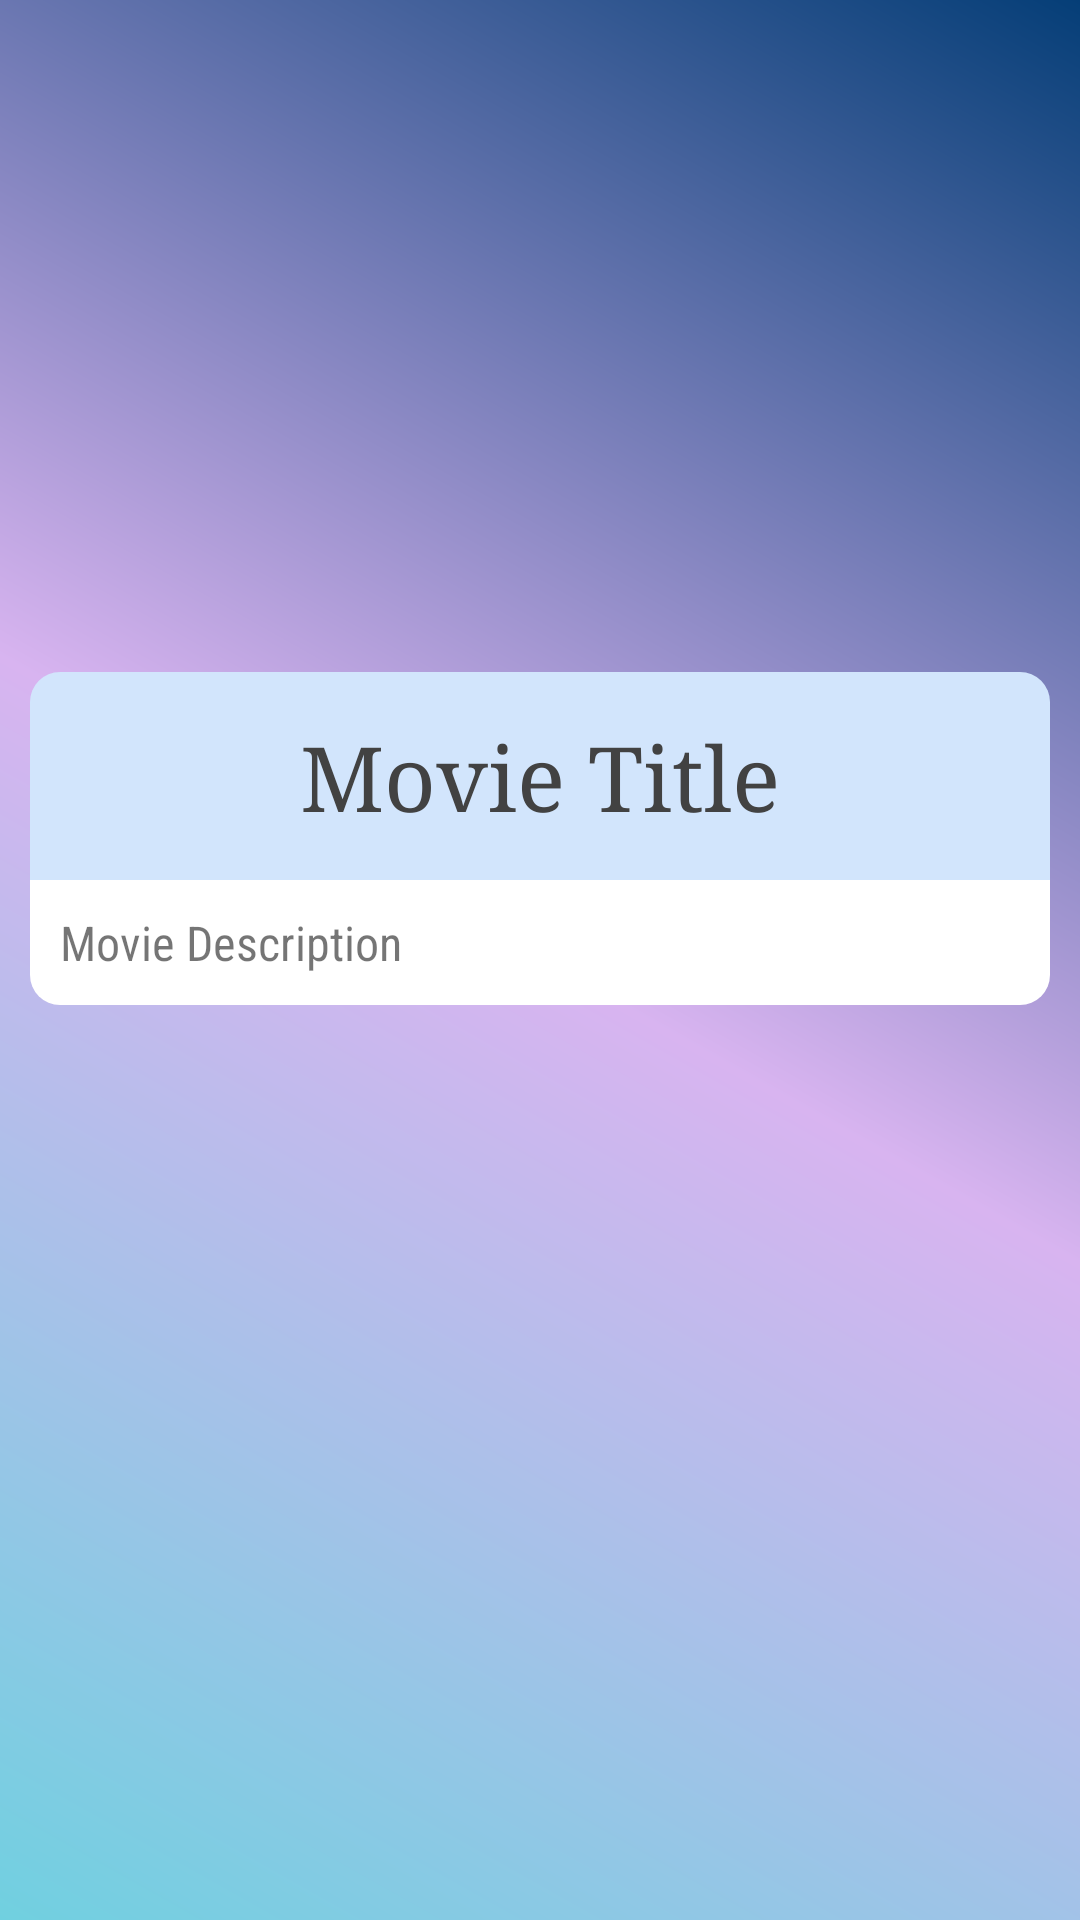

Write the Android layout XML for this screen, with the resource values it uses.
<!-- AndroidManifest.xml: application theme AppTheme -->
<!-- res/layout/activity_detail_movie.xml -->
<?xml version="1.0" encoding="utf-8"?>
<ScrollView xmlns:android="http://schemas.android.com/apk/res/android"
    xmlns:app="http://schemas.android.com/apk/res-auto"
    xmlns:tools="http://schemas.android.com/tools"
    android:layout_width="fill_parent"
    android:layout_height="fill_parent"
    android:background="@drawable/background">

    <androidx.constraintlayout.widget.ConstraintLayout
        android:layout_width="match_parent"
        android:layout_height="match_parent"
        tools:context=".DetailMovieActivity">

        <ImageView
            android:id="@+id/img_detail_movie"
            android:layout_width="150dp"
            android:layout_height="200dp"
            android:layout_marginTop="16dp"
            android:scaleType="fitXY"
            app:layout_constraintEnd_toEndOf="parent"
            app:layout_constraintStart_toStartOf="parent"
            app:layout_constraintTop_toTopOf="parent" />

        <TextView
            android:id="@+id/tv_title_movie"
            android:layout_width="match_parent"
            android:layout_height="wrap_content"
            android:layout_marginStart="10dp"
            android:layout_marginTop="8dp"
            android:layout_marginEnd="10dp"
            android:background="@drawable/judul"
            android:fontFamily="serif"
            android:gravity="center_horizontal"
            android:padding="15dp"
            android:text="@string/name_movies"
            android:textColor="@color/cardview_dark_background"
            android:textSize="30sp"
            app:layout_constraintEnd_toEndOf="parent"
            app:layout_constraintStart_toStartOf="parent"
            app:layout_constraintTop_toBottomOf="@+id/img_detail_movie" />

        <TextView
            android:id="@+id/tv_desc_movie"
            android:layout_width="match_parent"
            android:layout_height="wrap_content"
            android:layout_marginStart="10dp"
            android:layout_marginEnd="10dp"
            android:layout_marginBottom="16dp"
            android:background="@drawable/detail"
            android:fontFamily="sans-serif-condensed"
            android:gravity="fill_horizontal"
            android:padding="10dp"
            android:text="@string/lorem"
            android:textSize="16sp"
            app:layout_constraintBottom_toBottomOf="parent"
            app:layout_constraintEnd_toEndOf="parent"
            app:layout_constraintStart_toStartOf="parent"
            app:layout_constraintTop_toBottomOf="@+id/tv_title_movie" />

    </androidx.constraintlayout.widget.ConstraintLayout>

</ScrollView>
<!-- resources referenced by this layout -->
<resources>
  <!-- drawable background (drawable) -->
  <?xml version="1.0" encoding="utf-8"?>
  <shape xmlns:android="http://schemas.android.com/apk/res/android" android:shape="rectangle">
      <gradient android:angle="45"
          android:startColor="#70D0E0"
          android:endColor="#053E77"
          android:centerColor="#D8B4F0"
          android:type="linear"/>
  
  </shape>
  <!-- drawable detail (drawable) -->
  <?xml version="1.0" encoding="utf-8"?>
  <shape xmlns:android="http://schemas.android.com/apk/res/android" android:shape="rectangle">
      <solid android:color="@color/cardview_light_background"/>
      <corners android:bottomLeftRadius="10dp" android:bottomRightRadius="10dp"/>
  </shape>
  <!-- drawable judul (drawable) -->
  <?xml version="1.0" encoding="utf-8"?>
  <shape xmlns:android="http://schemas.android.com/apk/res/android" android:shape="rectangle" >
      <solid android:color="@color/colorLightBlue"/>
      <corners android:topLeftRadius="10dp" android:topRightRadius="10dp"/>
  </shape>
  <string name="lorem">Movie Description</string>
  <string name="name_movies">Movie Title</string>
  <style name="AppTheme" parent="Theme.AppCompat.Light.DarkActionBar">
          
          <item name="colorPrimary">@color/colorPrimary</item>
          <item name="colorPrimaryDark">@color/colorPrimaryDark</item>
          <item name="colorAccent">@color/colorAccent</item>
      </style>
  <color name="colorLightBlue">#D2E5FC</color>
  <color name="colorPrimary">#3B578D</color>
  <color name="colorPrimaryDark">#3B578D</color>
  <color name="colorAccent">#93EBF7</color>
</resources>
